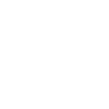
t = 0.00 s
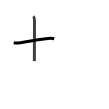
t = 1.75 s
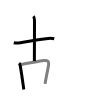
t = 3.50 s
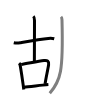
t = 5.50 s
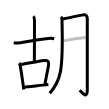
t = 7.25 s
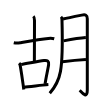
t = 9.00 s

The animated SVG that drew these frames (rendered in a browser with its animation timeline set to each time). Animation: 9 SMIL elements (animate=9); one cycle of 9.00 s.

<svg width="109px" height="109px" viewBox="0 0 px 109px" xmlns="http://www.w3.org/2000/svg" xmlns:xlink="http://www.w3.org/1999/xlink" xml:space="preserve" version="1.1"  baseProfile="full">
<path d="M13.78,42.67c2.35,0.58,4.46,0.42,6.39,0.08c7.84-1.38,20.46-3.65,28.09-4.34c1.64-0.15,4.35-0.15,5.97,0.31" style="fill:none;stroke:black;stroke-width:3;opacity:0">
  <animate attributeType="CSS" attributeName="opacity" from="0" to="1" begin="0s" dur="1s" repeatCount="0" fill="freeze" />
</path>
<path d="M33.36,16.25c1.07,1.07,1.13,2.38,1.13,4.15c0,15.64-0.12,33.52-0.12,40.72" style="fill:none;stroke:black;stroke-width:3;opacity:0">
  <animate attributeType="CSS" attributeName="opacity" from="0" to="1" begin="1s" dur="1s" repeatCount="0" fill="freeze" />
</path>
<path d="M19.12,63.12C20,64,20.18,65.2,20.39,66.48c0.67,4.03,1.75,11.03,2.67,17.66c0.26,1.84,0.5,3.66,0.72,5.37" style="fill:none;stroke:black;stroke-width:3;opacity:0">
  <animate attributeType="CSS" attributeName="opacity" from="0" to="1" begin="2s" dur="1s" repeatCount="0" fill="freeze" />
</path>
<path d="M21.24,64.44c5.52-0.79,16.89-3.25,22.75-3.91c3.44-0.39,5.16,0.54,4.61,4.24c-0.78,5.19-2.63,12.87-3.51,19.11" style="fill:none;stroke:black;stroke-width:3;opacity:0">
  <animate attributeType="CSS" attributeName="opacity" from="0" to="1" begin="3s" dur="1s" repeatCount="0" fill="freeze" />
</path>
<path d="M23.87,87.2c3.94-0.28,12.21-1.36,18.76-2.08c2.19-0.24,4.18-0.45,5.76-0.57" style="fill:none;stroke:black;stroke-width:3;opacity:0">
  <animate attributeType="CSS" attributeName="opacity" from="0" to="1" begin="4s" dur="1s" repeatCount="0" fill="freeze" />
</path>
<path d="M61,16.81c0.85,0.85,0.96,2.02,0.99,3.05c1.39,51.89-1.36,61.02-12.23,73.39" style="fill:none;stroke:black;stroke-width:3;opacity:0">
  <animate attributeType="CSS" attributeName="opacity" from="0" to="1" begin="5s" dur="1s" repeatCount="0" fill="freeze" />
</path>
<path d="M62.97,19.08C66.23,18.28,77.3,16,81.75,15.1c3.64-0.74,5.54-0.3,5.54,3.77c0,8.21,0.01,52.15,0.01,71.04c0,9.83-5.54,2.33-7.59,0.29" style="fill:none;stroke:black;stroke-width:3;opacity:0">
  <animate attributeType="CSS" attributeName="opacity" from="0" to="1" begin="6s" dur="1s" repeatCount="0" fill="freeze" />
</path>
<path d="M63.55,40.85c6.43-1.2,16.68-2.93,22.32-3.35" style="fill:none;stroke:black;stroke-width:3;opacity:0">
  <animate attributeType="CSS" attributeName="opacity" from="0" to="1" begin="7s" dur="1s" repeatCount="0" fill="freeze" />
</path>
<path d="M62.46,61.7c6.04-0.7,16.29-1.7,23.5-2.15" style="fill:none;stroke:black;stroke-width:3;opacity:0">
  <animate attributeType="CSS" attributeName="opacity" from="0" to="1" begin="8s" dur="1s" repeatCount="0" fill="freeze" />
</path>
</svg>
